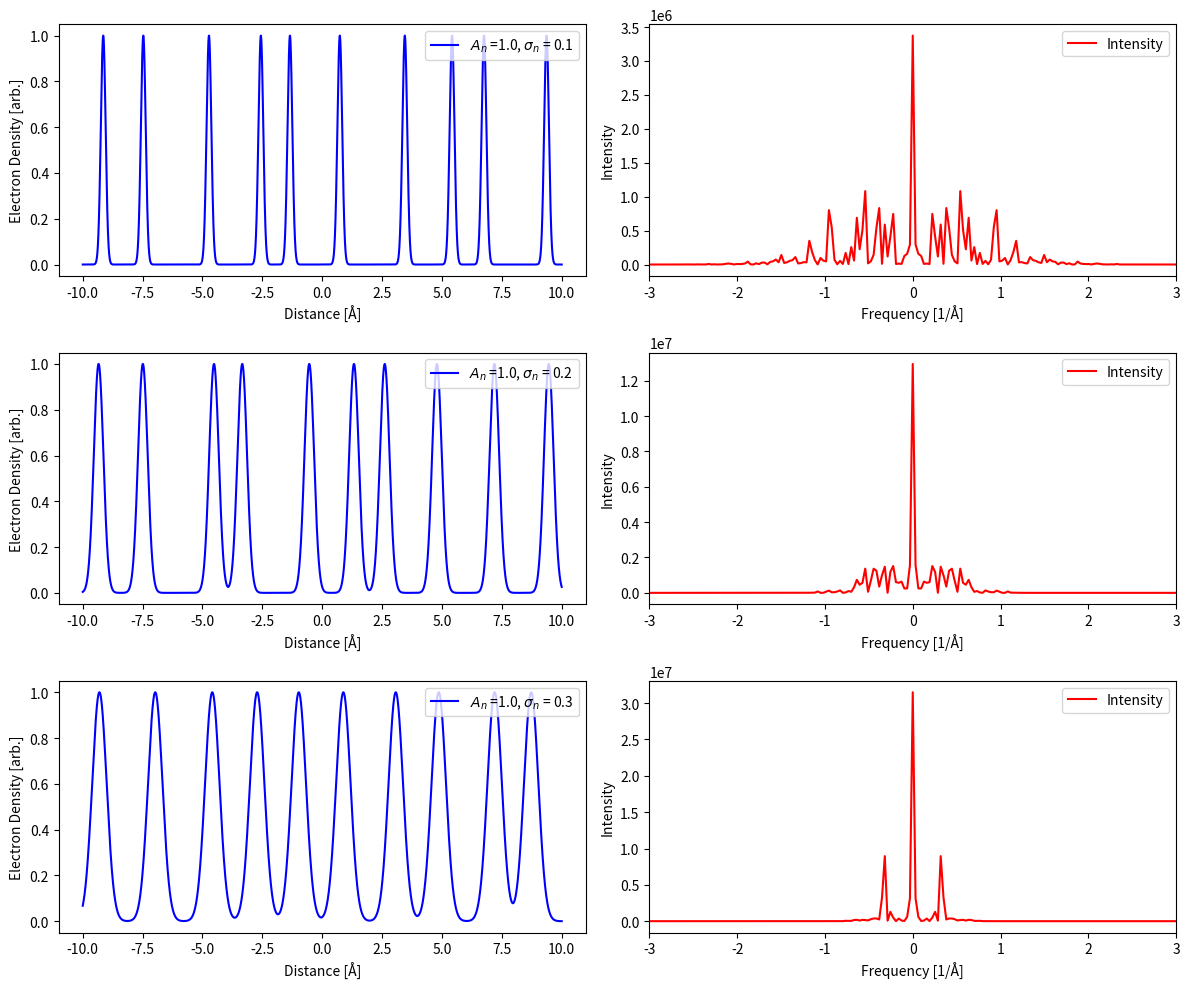

Python code for this plot:
import numpy as np
import matplotlib.pyplot as plt
from scipy.signal.windows import tukey

def get_x_axis(a_0, num_atoms, stepsize):
    return np.arange(start=-(num_atoms) * a_0 / 2, 
                     stop=(num_atoms) * a_0 / 2, 
                     step=stepsize)

def get_monoatomic_electron_density(a_0, num_atoms, stepsize, 
                                    amplitude, sigma, epsilon=0.0,
                                    thermal_vibrations=False):
    x_grid = get_x_axis(a_0, num_atoms, stepsize)
    electron_density = np.zeros_like(x_grid)

    if thermal_vibrations:
        atom_positions = -(num_atoms - 1) * a_0 / 2 + np.arange(num_atoms) * a_0 \
                         + epsilon * (2 * np.random.random(num_atoms) - 1)
    else:
        atom_positions = -(num_atoms - 1) * a_0 / 2 + np.arange(num_atoms) * a_0

    for atom_position in atom_positions:
        current_atom_electron_density = amplitude * \
            np.exp(-(x_grid - atom_position)**2 / (2 * sigma**2))
        electron_density += current_atom_electron_density

    return x_grid, electron_density

def get_diatomic_electron_density(a_0,num_atoms, stepsize, amplitude_1,
                                  amplitude_2, sigma_1, sigma_2, epsilon=0.0,
                                  thermal_vibrations=False):

    x_grid = get_x_axis(a_0,num_atoms,stepsize)

    electron_density = np.zeros_like(x_grid)

    # Generate atom positions
    if thermal_vibrations:
        atom_positions = -(num_atoms - 1) * a_0 / 2 + np.arange(num_atoms) * a_0 \
                         + epsilon * (2 * np.random.random(num_atoms) - 1)
    else:
        atom_positions = -(num_atoms - 1) * a_0 / 2 + np.arange(num_atoms) * a_0

    # Loop over each atom, alternating between amplitude_1/sigma_1 and amplitude_2/sigma_2
    for i, atom_position in enumerate(atom_positions):
        if i % 2 == 0:  # Even index: use amplitude_2 and sigma_2
            current_atom_electron_density = amplitude_2 * \
                np.exp(-(x_grid - atom_position)**2 / (2 * sigma_2**2))
        else:  # Odd index: use amplitude_1 and sigma_1
            current_atom_electron_density = amplitude_1 * \
                np.exp(-(x_grid - atom_position)**2 / (2 * sigma_1**2))
        
        electron_density += current_atom_electron_density
    
    return x_grid, electron_density


def plot_diffraction_intensity(electron_density, stepsize, tukey_window=True, alpha=0.5):
     # Apply Tukey window if enabled
    if tukey_window:
        tukey_win = tukey(len(electron_density), alpha=alpha)
        electron_density = electron_density * tukey_win
    
    # Compute the Fourier Transform of the electron density
    fft_density = np.fft.fftshift(np.fft.fft(electron_density))
    
    # Calculate the intensity (square of the magnitude of the FFT)
    intensity = np.abs(fft_density)**2

    # Create the Q-axis (reciprocal space axis)
    q_axis = (np.arange(len(fft_density)) - len(fft_density) / 2) /\
             (len(fft_density) / 2 * stepsize * np.pi)
    
    return q_axis, intensity

def get_glass_electron_density(a_0, num_atoms, stepsize, amplitude_1, 
                               sigma_1, epsilon_glass):
    # Create the spatial grid
    x_grid = get_x_axis(a_0, num_atoms, stepsize)

    # Generate initial atom positions (without disorder)
    atom_positions = -(num_atoms - 1) * a_0 / 2 + np.arange(num_atoms) * a_0

    # Apply random displacements for each atom (epsilon_glass)
    random_displacements = epsilon_glass * (2 * np.random.random(num_atoms) - 1)
    atom_positions += random_displacements

    # Compute the electron density for all atoms in a vectorized way
    electron_density = amplitude_1 * np.exp(-(x_grid[:, np.newaxis] - atom_positions)**2 / (2 * sigma_1**2))

    # Sum the contributions of all atoms along the axis corresponding to atoms
    total_electron_density = np.sum(electron_density, axis=1)

    return x_grid, total_electron_density



if __name__ == "__main__":
    # Set seed for reproducibility
    np.random.seed(80085)
    # Parameters
    A_0=2.
    NUM_ATOMS=10
    STEPSIZE=0.001
    EPSILON=1.2
    EPSILON_GLASS = 0.5
    THERMAL=True

    # Different amplitudes and widths to test
    # amplitude_values_1 = [1.0, 2.0, 3.0]  # Different amplitudes
    amplitude_values_1 = [1.0, 1.0, 1.0]  # Different amplitudes
    sigma_values_1 = [0.1, 0.2, 0.3]     # Different Gaussian widths

    # amplitude_values_2 = [1.5, 2.5, 3.5]  # Different amplitudes
    amplitude_values_2 = [2., 2., 2.]  # Different amplitudes
    sigma_values_2 = [0.2, 0.3, 0.4]     # Different Gaussian widths

    # Create figure for side-by-side plots
    fig, axs = plt.subplots(len(amplitude_values_1), 2, figsize=(12, 10))
    
    # Plot for diatomic model
    def plot_diatomic()->None:
        for i, (amplitude1, sigma1, amplitude2, sigma2) in enumerate(zip(amplitude_values_1, sigma_values_1, 
                                                                         amplitude_values_2, sigma_values_2)):
            x_grid, electron_density = get_diatomic_electron_density(A_0, NUM_ATOMS, STEPSIZE, amplitude1,amplitude2,
                                                                     sigma1, sigma2, EPSILON, THERMAL)
            freq, intensity = plot_diffraction_intensity(electron_density, STEPSIZE)

            # Plot Electron Density (left column)
            axs[i, 0].plot(x_grid, electron_density, label=f'$A_n1$ =  {amplitude1}, $\\sigma_n1$ = {sigma1} \n $A_n2$ = {amplitude2}, $\\sigma_n2={sigma2}$', color='blue')
            axs[i, 0].set_xlabel('Distance [Å]')
            axs[i, 0].set_ylabel('Electron Density [arb.]')
            axs[i, 0].legend(loc=1)

            # Plot Diffraction Intensity (right column)
            axs[i, 1].plot(freq, intensity, label='Intensity', color='red')
            axs[i, 1].set_xlabel('Frequency [1/Å]')
            axs[i, 1].set_ylabel('Intensity')
            # Clip axes for better view
            axs[i, 1].set_xlim(-3,3)
            axs[i, 1].legend()

        plt.tight_layout()
        plt.savefig('Figures/dia_thermal_clipped.png')
        plt.show()


    def plot_mono() -> None:
        for i, (amplitude, sigma) in enumerate(zip(amplitude_values_1, sigma_values_1)):

            x_grid, electron_density = get_monoatomic_electron_density(
                A_0, NUM_ATOMS, STEPSIZE, amplitude, sigma, EPSILON, THERMAL)
            freq, intensity = plot_diffraction_intensity(electron_density, STEPSIZE)

             # Plot Electron Density (left column)
            axs[i, 0].plot(x_grid, electron_density, label=f'$A_n$ ={amplitude}, $\\sigma_n$ = {sigma}', color='blue')
            axs[i, 0].set_xlabel('Distance [Å]')
            axs[i, 0].set_ylabel('Electron Density [arb.]')
            axs[i, 0].legend(loc=1)
        
            # Plot Diffraction Intensity (right column)
            axs[i, 1].plot(freq, intensity, label='Intensity', color='red')
            axs[i, 1].set_xlabel('Frequency [1/Å]')
            axs[i, 1].set_ylabel('Intensity')
            # Clip axes for better view
            axs[i, 1].set_xlim(-3,3)
            axs[i, 1].legend()

        plt.tight_layout()
        # plt.savefig('Figures/mono_thermal_clipped.png')
        plt.show()

    def plot_glass()->None:
        for i, (amplitude, sigma) in enumerate(zip(amplitude_values_1, sigma_values_1)):
            x_grid, electron_density = get_glass_electron_density(A_0, NUM_ATOMS, STEPSIZE, 
                                                                  amplitude, sigma, EPSILON_GLASS)
            freq, intensity = plot_diffraction_intensity(electron_density, STEPSIZE)

            # Plot Electron Density (left column)

            axs[i, 0].plot(x_grid, electron_density, label=f'$A_n$ ={amplitude}, $\\sigma_n$ = {sigma}', color='blue')
            axs[i, 0].set_xlabel('Distance [Å]')
            axs[i, 0].set_ylabel('Electron Density [arb.]')
            axs[i, 0].legend(loc=1)

            # Plot Diffraction Intensity (right column)
            axs[i, 1].plot(freq, intensity, label='Intensity', color='red')
            axs[i, 1].set_xlabel('Frequency [1/Å]')
            axs[i, 1].set_ylabel('Intensity')
            # Clip axes for better view
            axs[i, 1].set_xlim(-3,3)
            axs[i, 1].legend()

        plt.tight_layout()
        # plt.savefig('Figures/glass_clipped.png')
        plt.show()
    # plot_mono()
    # plot_diatomic()
    plot_glass()

